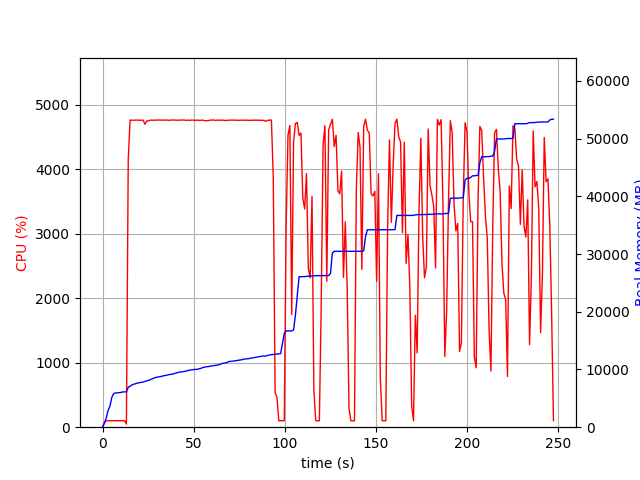

Values plotted in this chart, from the file beside it:
elapsed_time, nproc, cpu, mem_real, mem_virtual
4.482269287109375e-05, 1, 0.0, 8.516, 3186
1.006, 1, 74.5, 682.8, 1795
2.014, 1, 99.3, 1595, 2747
3.021, 1, 100.3, 2903, 4099
4.028, 1, 100.3, 3595, 5933
5.035, 1, 99.3, 5107, 7725
6.043, 1, 100.3, 5819, 7725
7.05, 1, 101.2, 5937, 7853
8.058, 1, 100.3, 5951, 7853
9.066, 1, 101.2, 5997, 8013
10.07, 1, 100.1, 6025, 8013
11.08, 1, 100.0, 6109, 8025
12.09, 1, 101.0, 6121, 8025
13.1, 1, 48.6, 6131, 8025
14.12, 1, 4153, 6918, 12143
15.14, 1, 4764, 7087, 12313
16.16, 1, 4762, 7325, 12555
17.18, 1, 4762, 7452, 12694
18.2, 1, 4763, 7539, 12785
19.22, 1, 4764, 7650, 12900
20.24, 1, 4761, 7722, 13010
21.26, 1, 4763, 7764, 13056
22.28, 1, 4764, 7839, 13123
23.3, 1, 4699, 7940, 13226
24.32, 1, 4751, 8033, 13321
25.34, 1, 4752, 8108, 13409
26.36, 1, 4765, 8262, 13545
27.38, 1, 4760, 8400, 13706
28.41, 1, 4765, 8528, 13874
29.43, 1, 4762, 8634, 13974
30.45, 1, 4764, 8697, 14037
31.47, 1, 4764, 8762, 14079
32.49, 1, 4764, 8815, 14149
33.51, 1, 4762, 8917, 14243
34.53, 1, 4763, 8963, 14347
35.55, 1, 4764, 9030, 14448
36.57, 1, 4760, 9124, 14562
37.6, 1, 4764, 9159, 14627
38.61, 1, 4765, 9223, 14683
39.63, 1, 4765, 9317, 14759
40.66, 1, 4761, 9417, 14869
41.68, 1, 4764, 9507, 14989
42.71, 1, 4764, 9557, 15015
43.73, 1, 4764, 9611, 15081
44.75, 1, 4765, 9649, 15119
45.77, 1, 4760, 9705, 15214
46.8, 1, 4764, 9827, 15306
47.82, 1, 4760, 9885, 15346
48.83, 1, 4765, 9917, 15392
49.85, 1, 4763, 9995, 15466
50.87, 1, 4761, 10019, 15486
51.89, 1, 4762, 10029, 15486
52.91, 1, 4762, 10116, 15621
53.93, 1, 4760, 10181, 15673
54.95, 1, 4764, 10329, 15857
55.98, 1, 4755, 10385, 15941
57, 1, 4755, 10479, 16027
58.03, 1, 4754, 10495, 16033
59.05, 1, 4764, 10569, 16111
60.07, 1, 4763, 10619, 16163
... 185 more rows
